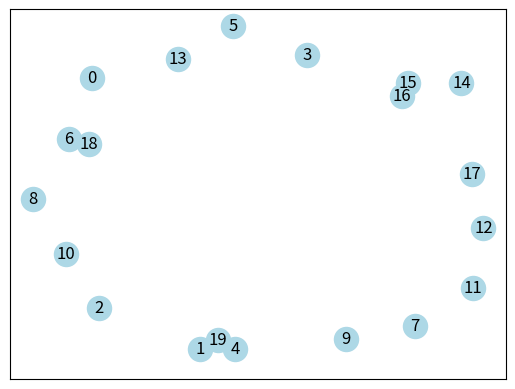
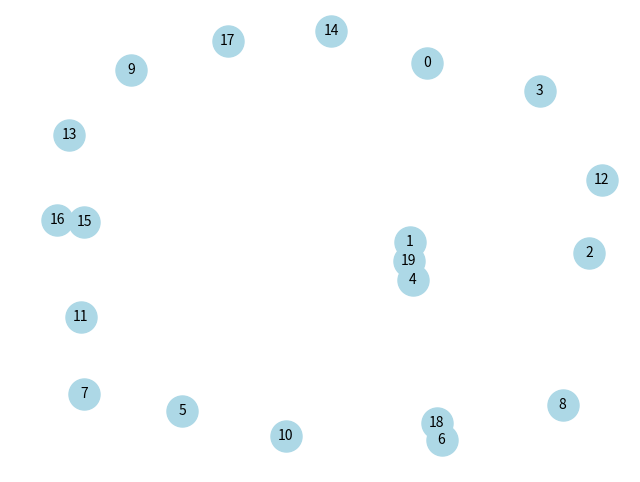

Python code for these plots, in order:
import networkx as nx
import matplotlib.pyplot as plt
import random

class GraphTraverser:
    def __init__(self):
        self.graph = None
        self.traversal_order = []

    def load_graph(self, num_nodes=10, density=0.5):
        self.graph = nx.gnm_random_graph(num_nodes, int(num_nodes * density))
        pos = nx.spring_layout(self.graph)
        labels = {n: str(n) for n in self.graph}
        nx.draw_networkx(self.graph, pos, with_labels=True, node_color='lightblue', edge_color='gray')
        plt.show()

    def dfs_traversal(self):
        visited = set()
        start_node = random.choice(list(self.graph.nodes))
        self.traversal_order.append(start_node)

        def traverse(node):
            if node not in visited:
                visited.add(node)
                self.traversal_order.append(node)
                for neighbor in self.graph.neighbors(node):
                    traverse(neighbor)

        traverse(start_node)
        return self.traversal_order

    def bfs_traversal(self):
        visited = set()
        start_node = random.choice(list(self.graph.nodes))
        queue = [start_node]

        while queue:
            node = queue.pop(0)
            if node not in visited:
                visited.add(node)
                self.traversal_order.append(node)
                for neighbor in self.graph.neighbors(node):
                    if neighbor not in visited:
                        queue.append(neighbor)

        return self.traversal_order

    def visualize_traversal(self, traversal_method):
        if self.graph is None:
            print("No graph loaded. Load a graph first.")
            return
        if traversal_method == "dfs":
            traversal_result = self.dfs_traversal()
        elif traversal_method == "bfs":
            traversal_result = self.bfs_traversal()
        else:
            print(f"Invalid traversal method: {traversal_method}. Choose 'dfs' or 'bfs'.")
            return

        print("Traversal order:", traversal_result)
        plt.figure(figsize=(8, 6))
        pos = nx.spring_layout(self.graph)
        nx.draw_networkx_nodes(self.graph, pos, node_color='lightblue', node_size=500)
        nx.draw_networkx_edges(self.graph, pos, edge_color='gray')
        nx.draw_networkx_labels(self.graph, pos, font_size=10)
        plt.axis('off')
        plt.show()

if __name__ == '__main__':
    traverser = GraphTraverser()
    traverser.load_graph(num_nodes=20, density=0.2)
    traverser.visualize_traversal("dfs")  # or "bfs"
